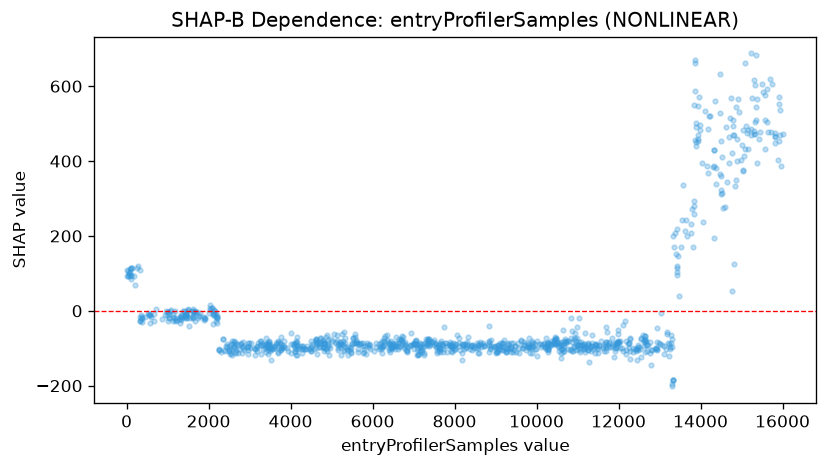

The file beside this chart, header and first rows:
feature_value, shap_value
14.0, 108.4
22.0, 93.68
39.0, 106.8
43.0, 94.21
54.0, 91.92
64.0, 101.6
67.0, 98.32
87.0, 110.6
92.0, 102.7
98.0, 113.1
108.0, 115.7
110.0, 96.81
112.0, 92.5
115.0, 85.58
144.0, 115.2
185.0, 93.58
209.0, 70.09
255.0, 113.5
268.0, 118.6
317.0, 107.7
319.0, -27.39
323.0, -27.09
325.0, -17.62
342.0, -22.76
353.0, -10.9
381.0, -20.41
383.0, -30.13
385.0, -16.55
460.0, -16.83
533.0, -6.716
545.0, -10.54
553.0, -9.84
560.0, -33.17
564.0, -10.65
566.0, -11.55
595.0, -17.49
666.0, -8.877
668.0, -27.13
714.0, 4.042
869.0, -22.33
937.0, -11.09
963.0, -1.688
982.0, -10.09
1004, -2.684
1006, -3.62
1008, -28.26
1028, -20.43
1033, -19.5
1037, -8.549
1071, -1.556
1086, 0.8221
1125, -26.19
1127, -7.412
1144, -16.53
1151, -18.06
1189, -0.8322
1193, -24.99
1195, -18.15
1215, -25.91
1218, -23.86
... 1,021 more rows
